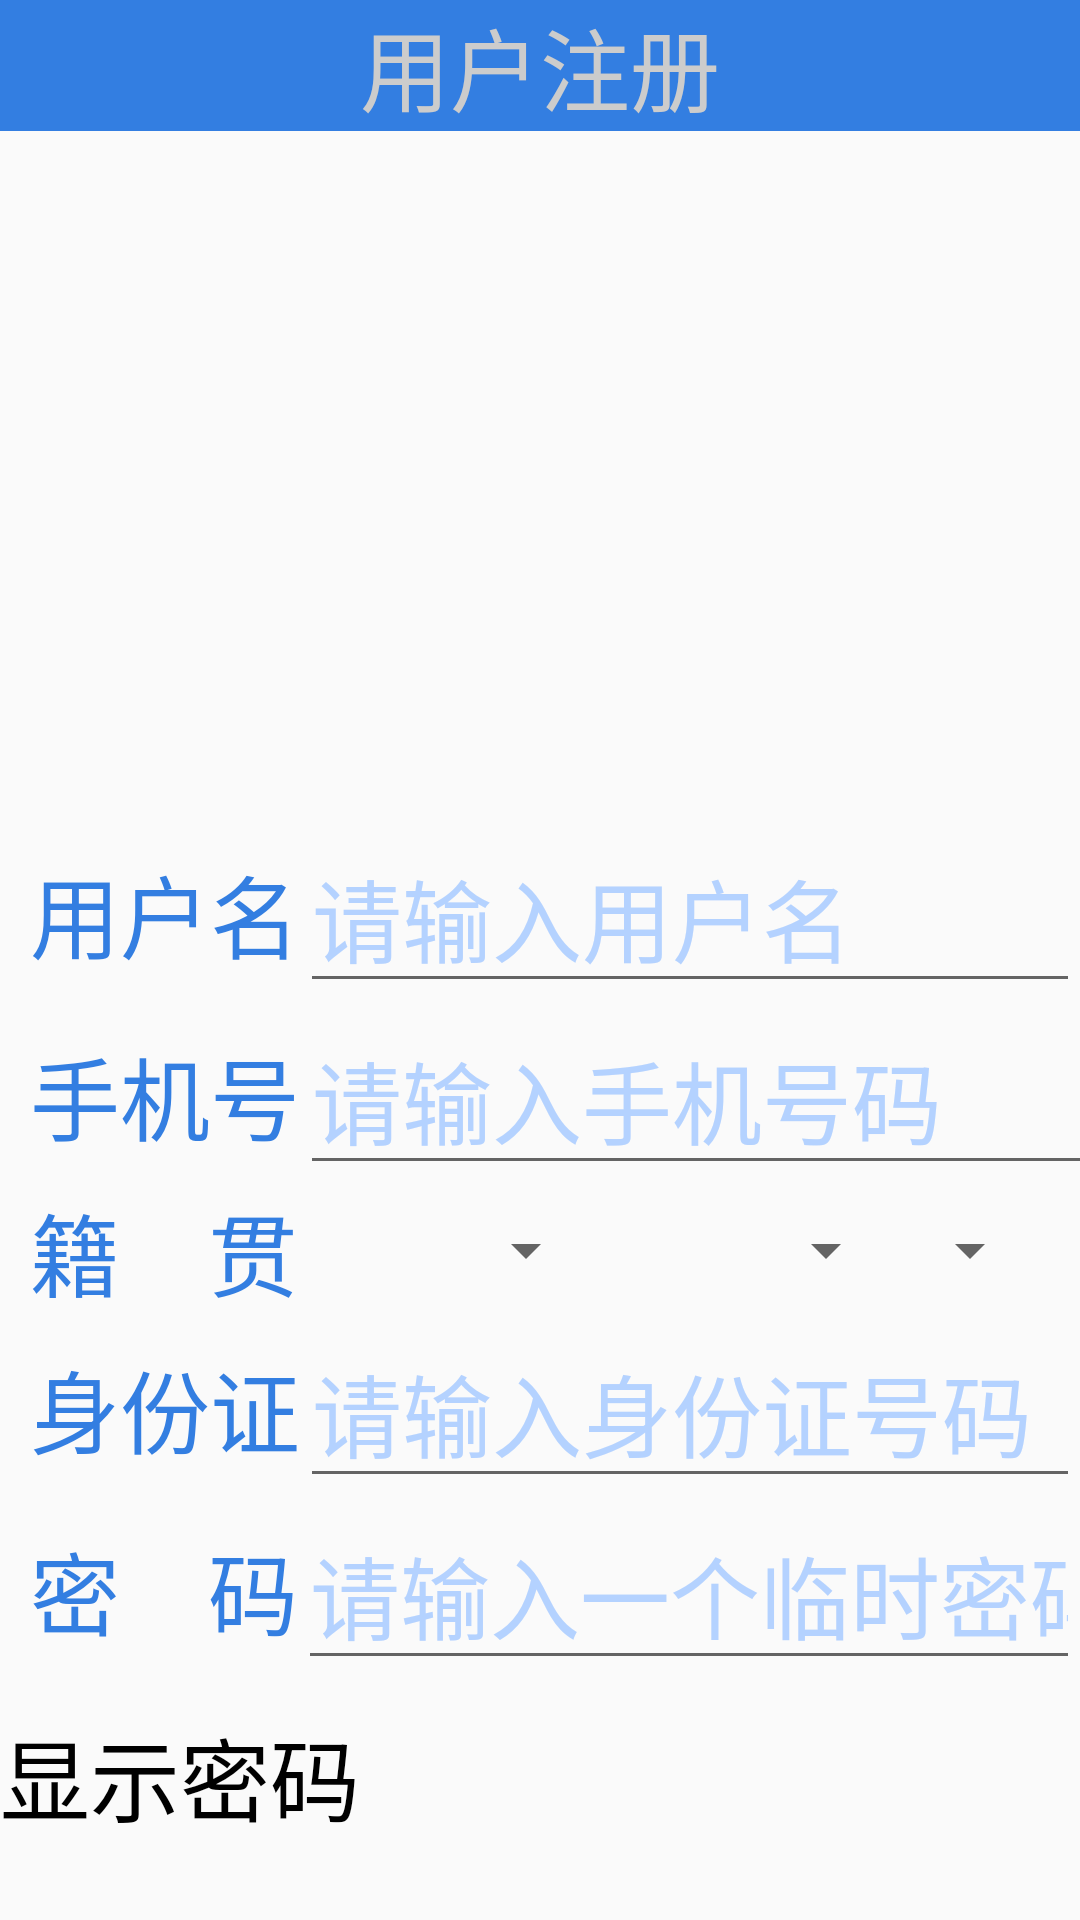

Layout XML and referenced resources for this Android screen:
<!-- AndroidManifest.xml: application theme Theme.UserLogin -->
<!-- res/layout/activity_user_register.xml -->
<?xml version="1.0" encoding="utf-8"?>
<FrameLayout xmlns:android="http://schemas.android.com/apk/res/android"
    xmlns:app="http://schemas.android.com/apk/res-auto"
    android:layout_height="match_parent"
    android:layout_width="match_parent"
    xmlns:tools="http://schemas.android.com/tools"
    android:isScrollContainer="true"
    android:background="@drawable/city2"
    >

    <View
        android:layout_width="match_parent"
        android:layout_height="match_parent"
        android:background="#10ffffff"/>

    <LinearLayout
        android:layout_width="match_parent"
        android:layout_height="match_parent"

        android:tint="#40000000"
        android:orientation="vertical"
        tools:context=".UserRegister">

        <TextView
            android:layout_width="match_parent"
            android:layout_height="wrap_content"
            android:text="用户注册"
            android:backgroundTint="@color/buttonColor"
            android:textSize="30sp"
            android:gravity="center_horizontal"
            android:textColor="@color/grey"
            android:background="@color/buttonColor"/>

        <ImageView
            android:layout_marginTop="30dp"
            android:layout_width="200dp"
            android:layout_height="200dp"
            android:layout_gravity="center_horizontal|center"
            android:id="@+id/head"
            android:src="@drawable/head"
            />

        <LinearLayout
            android:layout_width="wrap_content"
            android:layout_height="wrap_content"
            android:orientation="horizontal"
            >

            <TextView
                android:layout_width="wrap_content"
                android:layout_height="wrap_content"
                android:text="用户名"
                android:textColor="@color/buttonColor"
                android:layout_marginLeft="10dp"
                android:textSize="30sp"/>

            <EditText
                android:id="@+id/name"
                android:layout_width="319dp"
                android:layout_height="wrap_content"
                android:layout_weight="1"
                android:gravity="center_vertical"
                android:hint="请输入用户名"
                android:maxEms="6"
                android:textColorHint="#e4abcdff"
                android:textSize="30sp" />
        </LinearLayout>

        <LinearLayout
            android:layout_width="wrap_content"
            android:layout_height="wrap_content"

            android:orientation="horizontal"
            >
            <TextView
                android:layout_width="wrap_content"
                android:layout_height="wrap_content"
                android:text="手机号"
                android:textColor="@color/buttonColor"
                android:layout_marginLeft="10dp"
                android:textSize="30sp"/>

            <EditText
                android:id="@+id/tel_1"
                android:layout_width="310dp"
                android:layout_height="wrap_content"
                android:textSize="30sp"
                android:maxLength="11"
                android:gravity="center_vertical"
                android:textColorHint="#e4abcdff"
                android:hint="请输入手机号码"/>
        </LinearLayout>


        <LinearLayout
            android:layout_width="wrap_content"
            android:layout_height="wrap_content"
            android:orientation="horizontal"
            >

            <TextView
                android:layout_width="wrap_content"
                android:layout_height="wrap_content"
                android:gravity="center_horizontal"
                android:text="籍    贯"
                android:textColor="@color/buttonColor"
                android:layout_marginLeft="10dp"
                android:textSize="30sp"/>
            <LinearLayout
                android:layout_width="0dp"
                android:layout_height="match_parent"
                android:layout_weight="1"
                android:orientation="horizontal">

                <Spinner
                    android:id="@+id/spinner1"
                    android:layout_width="100dp"
                    android:layout_height="match_parent"
                    android:spinnerMode="dropdown" />
                <Spinner
                    android:id="@+id/spinner2"
                    android:layout_width="100dp"
                    android:layout_height="match_parent"
                    android:spinnerMode="dropdown" />

                <Spinner
                    android:id="@+id/spinner3"
                    android:layout_width="wrap_content"
                    android:layout_height="match_parent"
                    android:spinnerMode="dropdown" />
            </LinearLayout>
        </LinearLayout>

        <LinearLayout
            android:layout_width="wrap_content"
            android:layout_height="wrap_content"
            android:orientation="horizontal"
            >

            <TextView
                android:layout_width="wrap_content"
                android:layout_height="wrap_content"
                android:layout_marginLeft="10dp"
                android:text="身份证"
                android:textColor="@color/buttonColor"
                android:textSize="30sp"/>

            <EditText
                android:layout_width="384dp"
                android:layout_height="wrap_content"
                android:layout_weight="1"
                android:gravity="center_vertical"
                android:hint="请输入身份证号码"
                android:maxLength="16"
                android:textColorHint="#e4abcdff"
                android:textSize="30sp" />
        </LinearLayout>

        <LinearLayout
            android:layout_width="wrap_content"
            android:layout_height="wrap_content"
            android:orientation="horizontal"
            >

            <TextView
                android:layout_width="wrap_content"
                android:layout_height="wrap_content"
                android:layout_marginLeft="10dp"
                android:text="密    码"
                android:textColor="@color/buttonColor"
                android:textSize="30sp"/>

            <EditText
                android:id="@+id/password"
                android:layout_width="386dp"
                android:layout_height="wrap_content"
                android:layout_weight="1"
                android:gravity="center_vertical"
                android:hint="请输入一个临时密码"
                android:textColorHint="#e4abcdff"
                android:inputType="textPassword"
                android:textSize="30sp" />
        </LinearLayout>

        <CheckBox
            android:id="@+id/checkbox"
            android:text="显示密码"
            android:button="@null"
            android:layout_width="wrap_content"
            android:layout_height="wrap_content"
            android:checked="false"
            android:textSize="30sp"
            android:layout_marginTop="10dp"/>

        <Button
            android:id="@+id/register"
            android:layout_width="100dp"
            android:layout_height="wrap_content"
            android:backgroundTint="@color/buttonColor"
            android:text="注册"
            android:layout_marginTop="30dp"
            android:gravity="center"
            android:layout_gravity="center_horizontal"
            android:textSize="30sp"
            />

    </LinearLayout>
</FrameLayout>
<!-- resources referenced by this layout -->
<resources>
  <color name="buttonColor">#337EE1</color>
  <color name="grey">#cccccc</color>
  <style name="Theme.UserLogin" parent="Theme.MaterialComponents.DayNight.DarkActionBar.Bridge">
          
          <item name="colorPrimary">@color/purple_500</item>
          <item name="colorPrimaryVariant">@color/purple_700</item>
          <item name="colorOnPrimary">@color/white</item>
          
          <item name="colorSecondary">@color/teal_200</item>
          <item name="colorSecondaryVariant">@color/teal_700</item>
          <item name="colorOnSecondary">@color/black</item>
          
          <item name="android:statusBarColor">?attr/colorPrimaryVariant</item>
          
      </style>
  <color name="purple_500">#FF6200EE</color>
  <color name="purple_700">#FF3700B3</color>
  <color name="white">#FFFFFFFF</color>
  <color name="teal_200">#FF03DAC5</color>
  <color name="teal_700">#FF018786</color>
  <color name="black">#FF000000</color>
</resources>
